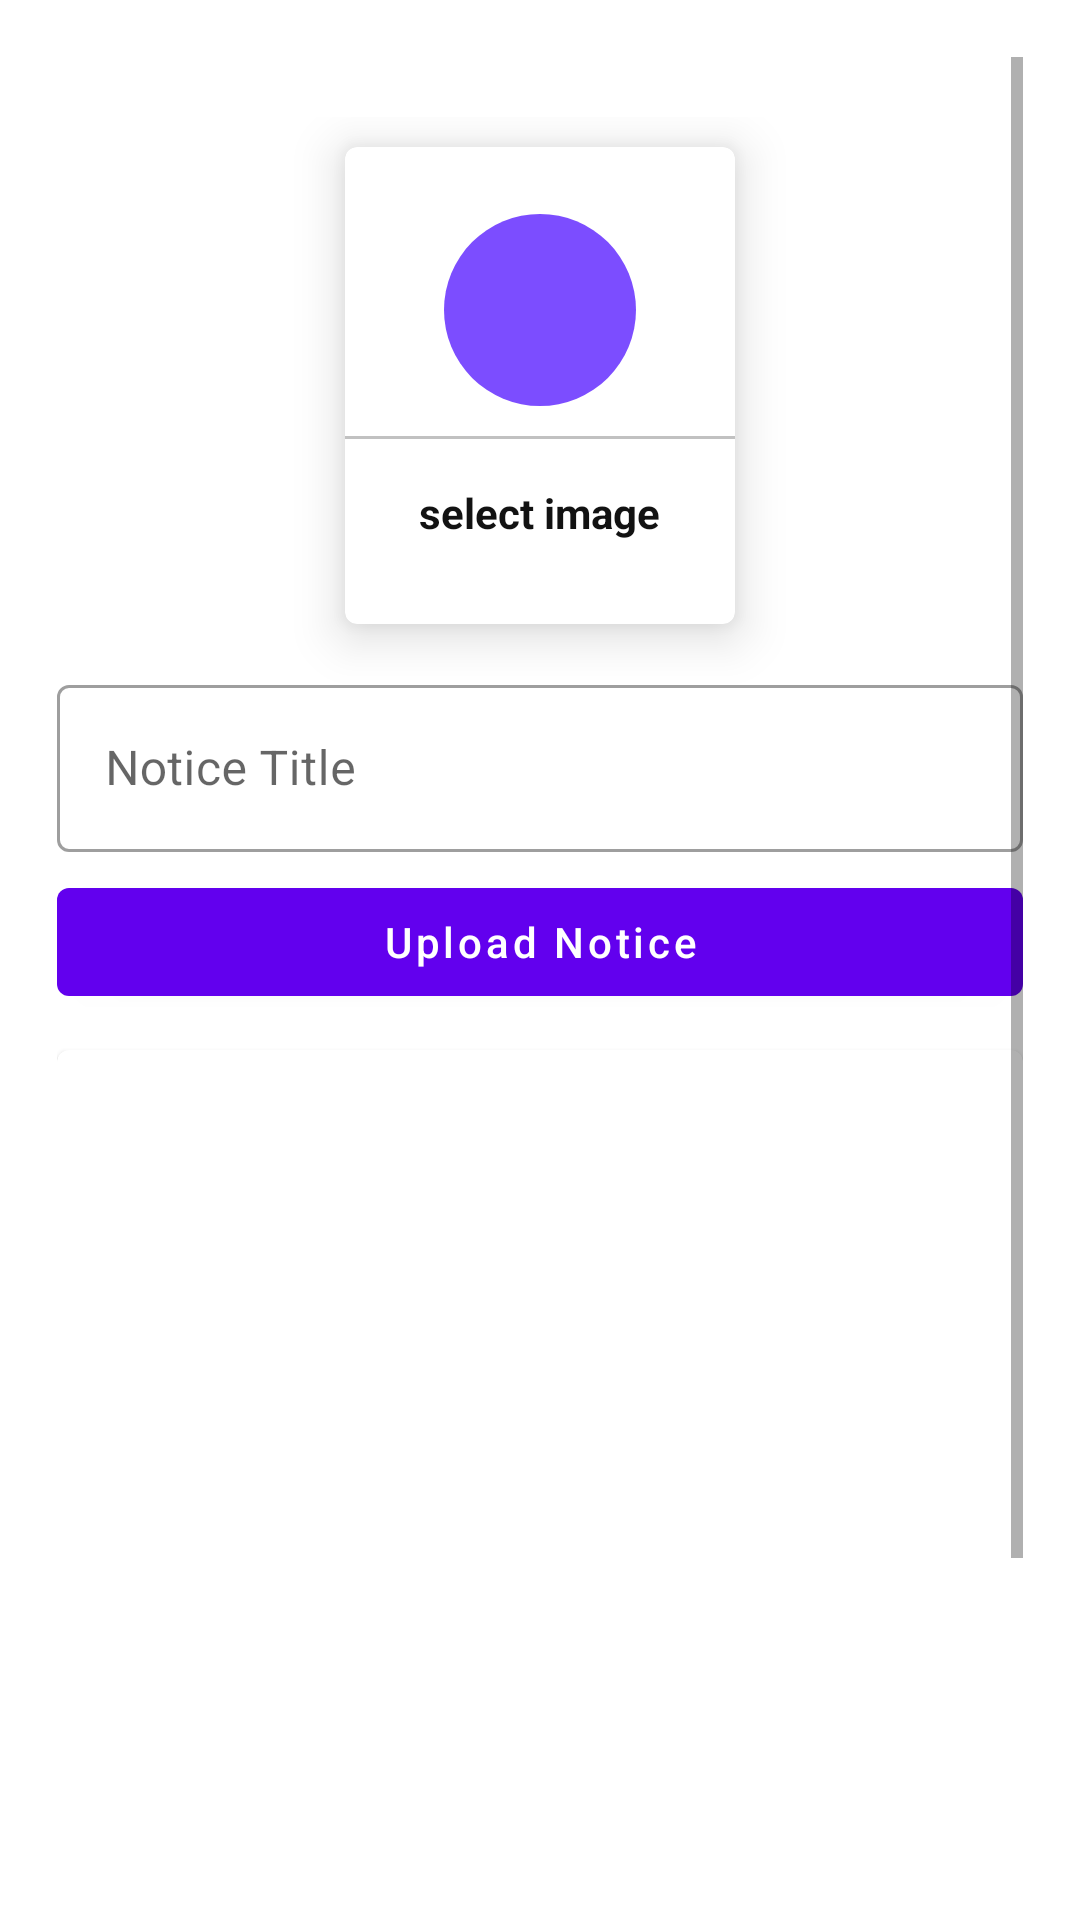

This screen was rendered from an Android layout file. Write that file and the resources it references.
<!-- AndroidManifest.xml: application theme Theme.AdminCollage -->
<!-- res/layout/activity_upload_notice.xml -->
<?xml version="1.0" encoding="utf-8"?>
<ScrollView  xmlns:android="http://schemas.android.com/apk/res/android"
    xmlns:app="http://schemas.android.com/apk/res-auto"
    xmlns:tools="http://schemas.android.com/tools"
    android:layout_width="match_parent"
    android:padding="19dp"
    android:layout_height="match_parent"
    tools:context=".notice.UploadNotice">

    <LinearLayout
        android:layout_width="match_parent"
        android:layout_height="match_parent"
        android:layout_marginTop="20dp"
        android:orientation="vertical">


        <com.google.android.material.card.MaterialCardView
            android:layout_width="130dp"
            android:layout_height="159dp"
            app:cardElevation="10dp"
            android:layout_margin="10dp"
            android:layout_gravity="center"
            android:id="@+id/addImage">
            <LinearLayout
                android:layout_width="match_parent"
                android:layout_height="match_parent"
                android:gravity="center"
                android:orientation="vertical">

                <ImageView
                    android:layout_width="64dp"
                    android:layout_height="64dp"
                    android:background="@drawable/circle_papular"
                    android:src="@drawable/ic_image"
                    android:padding="15dp"/>
                <View
                    android:layout_width="match_parent"
                    android:layout_height="1dp"
                    android:layout_marginTop="10dp"
                    android:background="@color/lightGray"/>
                <TextView
                    android:layout_width="wrap_content"
                    android:layout_height="wrap_content"
                    android:text="@string/select_image"
                    android:textStyle="bold"
                    android:layout_marginTop="10dp"
                    android:textColor="@color/textColor"
                    android:padding="5dp"/>

            </LinearLayout>

        </com.google.android.material.card.MaterialCardView>

        <com.google.android.material.textfield.TextInputLayout
            style="@style/Widget.MaterialComponents.TextInputLayout.OutlinedBox"
            android:layout_width="match_parent"
            android:layout_marginTop="5dp"
            android:layout_height="match_parent">

            <com.google.android.material.textfield.TextInputEditText
                android:layout_width="match_parent"
                android:layout_height="wrap_content"
                android:id="@+id/noticeTitle"
                android:hint="@string/notice_title" />
        </com.google.android.material.textfield.TextInputLayout>

<com.google.android.material.button.MaterialButton
    android:layout_width="match_parent"
    android:layout_height="wrap_content"
    android:text="@string/upload_notice"
    android:layout_marginTop="6dp"
    android:textAllCaps="false"
    android:id="@+id/uploadNoticeBtn"/>

        <com.google.android.material.card.MaterialCardView
            android:layout_width="match_parent"
            android:layout_marginTop="12dp"
            android:layout_height="420dp">

            <ImageView
                android:layout_width="match_parent"
                android:layout_height="match_parent"
                android:scaleType="centerCrop"
                android:id="@+id/noticeImageView"/>

        </com.google.android.material.card.MaterialCardView>

    </LinearLayout>
</ScrollView>
<!-- resources referenced by this layout -->
<resources>
  <color name="lightGray">#c1c1c1</color>
  <color name="textColor">#121212</color>
  <!-- drawable circle_papular (drawable) -->
  <?xml version="1.0" encoding="utf-8"?>
  <shape android:shape="oval"
      xmlns:android="http://schemas.android.com/apk/res/android">
  
      <solid android:color="@color/deeppural"/>
  
  </shape>
  <string name="notice_title">Notice Title</string>
  <string name="select_image">select image</string>
  <string name="upload_notice">Upload Notice</string>
  <style name="Theme.AdminCollage" parent="Theme.MaterialComponents.Light.DarkActionBar">
          
          <item name="colorPrimary">@color/purple_500</item>
          <item name="colorPrimaryVariant">@color/purple_700</item>
          <item name="colorOnPrimary">@color/white</item>
          
          <item name="colorSecondary">@color/teal_200</item>
          <item name="colorSecondaryVariant">@color/teal_700</item>
          <item name="colorOnSecondary">@color/black</item>
          
          <item name="android:statusBarColor" tools:targetApi="l">?attr/colorPrimaryVariant</item>
          
      </style>
  <color name="deeppural">#7c4dff</color>
  <color name="purple_500">#FF6200EE</color>
  <color name="purple_700">#FF3700B3</color>
  <color name="white">#FFFFFFFF</color>
  <color name="teal_200">#FF03DAC5</color>
  <color name="teal_700">#FF018786</color>
  <color name="black">#FF000000</color>
</resources>
